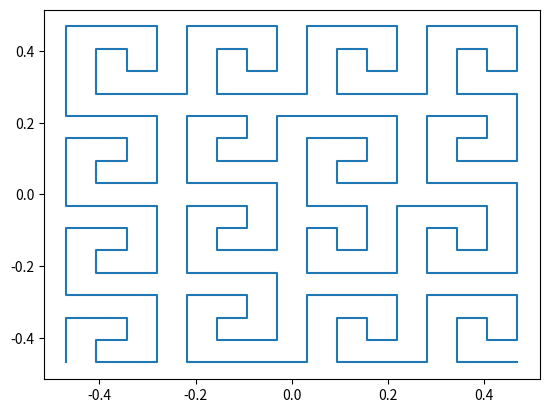

Write the Python code that produced this figure.
# AZTEC 1.0
#    aztec(data)
#    Reorders data through AZTEC space-filling curve.
#       INPUTS> data: data to be reordered  it should be 4^2n length.
#       OUTPUTS>outputData: data reordered with Aztec curve
#               aztecInd: vector with aztec indexes
#  Example1: outputData, aztecInd = aztec(np.r_[0:16])
# [redacted]
# Paper: https://www.researchgate.net/publication/362386088_Aztec_curve_proposal_for_a_new_space-filling_curve
# Most of algorithm from: https://arxiv.org/abs/2207.14345v1
# Published in Github through MIT License

import numpy as np
import matplotlib.pyplot as plt
def aztec(data):

    
    a1 = -1.5 - 1.5j;a2 = -1.5 - 0.5j;a3 =   -1.5 + 0.5j;a4 = -1.5 + 1.5j; # Generate point sequence
    a5 = -0.5 - 1.5j;a6 = -0.5 - 0.5j;a7 = -0.5 + 0.5j;a8 = -0.5 + 1.5j;
    u = 0; #geometry=0;
    

   
    order = int(np.log2(data.size) / np.log2(16))
    rowNumel = int(np.sqrt(data.size))
    for k in range(order):
        v = -1j * np.flip(u)
        u = np.array([v+a1,v+a2,v+a3,u+a4,u+a8,u-a5,u-a1,-v-a2,-u-a3,-u-a7,v-a6,-v+a7,-v+a6,-v+a5,u-a8,u-a4])/4
        u=u.flatten()
        width=pow(4,k+1)
        u=np.reshape(u,(width,width))
    newCol = np.real(u)
    newRow = np.imag(u)
    newCol = rowNumel * newCol + rowNumel / 2 + 0.5
    newRow = rowNumel * newRow + rowNumel / 2 + 0.5
    aztecInd = ((newCol - 1) * rowNumel + newRow-1).flatten().astype(int)

    outputData=data.flatten()
    outputData=outputData[aztecInd]
    outputData=np.reshape(outputData,(width,width))
    u=u.flatten()
    D=plt.plot(np.real(u), np.imag(u))
    return outputData, aztecInd


# Example usage
#data = np.random.randint(0, 10, (16, 16))
data = np.r_[0:256]
outputData, aztecInd = aztec(data)
print("Input data:") , print(data)
print("Output data:") , print(outputData)
#print("Aztec indices:"), print(aztecInd)
plt.show() 

# Copyright (c) 2024 Diego Ayala
#The above copyright notice and this permission notice shall be included in all
#copies or substantial portions of the Software.
